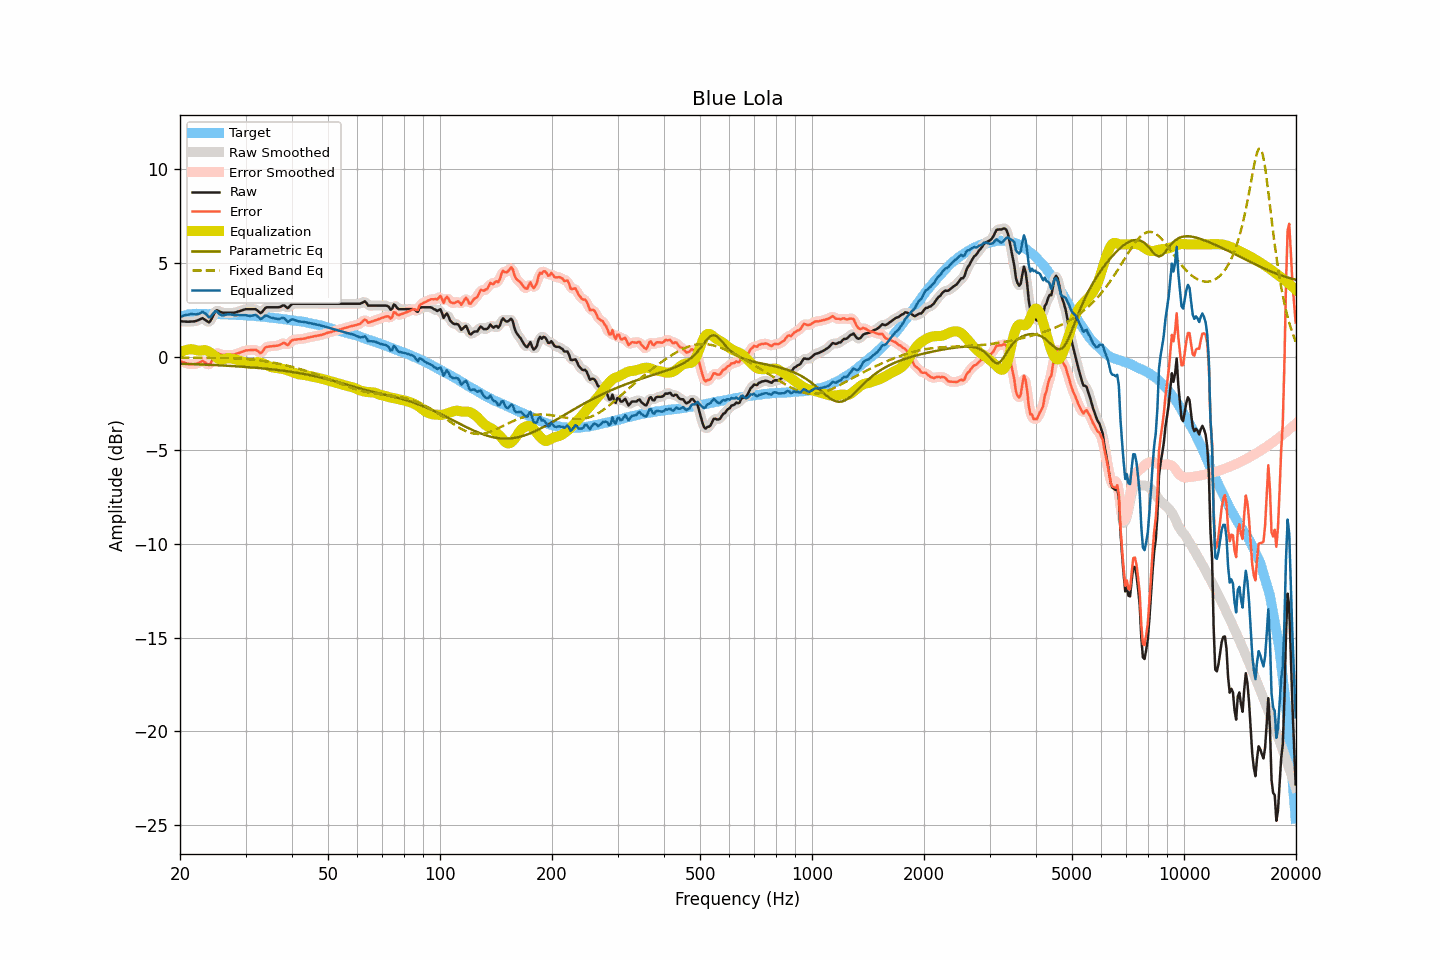

Data behind this chart, as committed beside it:
frequency, raw, smoothed, error, error_smoothed, equalization, parametric_eq, fixed_band_eq, equalized_raw, equalized_smoothed, target
20.00, 1.89, 1.89, -0.23, -0.23, 0.22, -0.38, -0.05, 2.10, 2.11, 2.12
20.20, 1.89, 1.88, -0.26, -0.26, 0.26, -0.38, -0.05, 2.15, 2.15, 2.15
20.40, 1.88, 1.88, -0.30, -0.30, 0.30, -0.38, -0.05, 2.18, 2.18, 2.18
20.61, 1.88, 1.87, -0.32, -0.33, 0.34, -0.39, -0.05, 2.21, 2.21, 2.20
20.81, 1.87, 1.87, -0.36, -0.36, 0.36, -0.39, -0.05, 2.23, 2.23, 2.23
21.02, 1.87, 1.87, -0.39, -0.38, 0.38, -0.39, -0.05, 2.25, 2.25, 2.25
21.23, 1.87, 1.87, -0.40, -0.40, 0.39, -0.39, -0.05, 2.26, 2.26, 2.26
21.44, 1.88, 1.87, -0.40, -0.40, 0.40, -0.40, -0.05, 2.28, 2.27, 2.27
21.66, 1.88, 1.88, -0.41, -0.40, 0.39, -0.40, -0.05, 2.27, 2.27, 2.28
21.87, 1.89, 1.89, -0.39, -0.40, 0.38, -0.40, -0.05, 2.26, 2.26, 2.28
22.09, 1.91, 1.91, -0.38, -0.38, 0.35, -0.41, -0.05, 2.26, 2.26, 2.29
22.31, 1.94, 1.94, -0.35, -0.35, 0.33, -0.41, -0.06, 2.27, 2.27, 2.29
22.54, 1.98, 1.99, -0.31, -0.31, 0.32, -0.41, -0.06, 2.30, 2.31, 2.29
22.76, 2.02, 2.02, -0.27, -0.27, 0.33, -0.42, -0.06, 2.35, 2.35, 2.29
22.99, 2.06, 2.03, -0.22, -0.25, 0.34, -0.42, -0.06, 2.40, 2.37, 2.28
23.22, 2.00, 2.01, -0.28, -0.27, 0.35, -0.42, -0.06, 2.35, 2.35, 2.28
23.45, 1.95, 1.94, -0.33, -0.34, 0.34, -0.43, -0.06, 2.29, 2.28, 2.28
23.69, 1.89, 1.87, -0.39, -0.40, 0.32, -0.43, -0.06, 2.20, 2.19, 2.28
23.92, 1.83, 1.87, -0.45, -0.41, 0.27, -0.43, -0.06, 2.10, 2.14, 2.28
24.16, 1.92, 1.93, -0.37, -0.35, 0.21, -0.44, -0.06, 2.13, 2.15, 2.29
24.40, 2.09, 2.08, -0.19, -0.20, 0.15, -0.44, -0.06, 2.24, 2.23, 2.28
24.65, 2.26, 2.26, -0.02, -0.01, 0.08, -0.45, -0.06, 2.33, 2.34, 2.27
24.89, 2.43, 2.40, 0.16, 0.12, 0.00, -0.45, -0.06, 2.43, 2.40, 2.27
25.14, 2.48, 2.46, 0.21, 0.19, -0.07, -0.45, -0.06, 2.41, 2.39, 2.27
25.39, 2.44, 2.45, 0.17, 0.18, -0.12, -0.46, -0.06, 2.32, 2.33, 2.27
25.65, 2.40, 2.40, 0.13, 0.14, -0.15, -0.46, -0.07, 2.25, 2.25, 2.27
25.91, 2.36, 2.37, 0.10, 0.10, -0.15, -0.47, -0.07, 2.20, 2.21, 2.26
26.16, 2.35, 2.35, 0.09, 0.09, -0.14, -0.47, -0.07, 2.21, 2.21, 2.26
26.43, 2.35, 2.34, 0.09, 0.09, -0.11, -0.48, -0.07, 2.24, 2.23, 2.26
26.69, 2.35, 2.35, 0.09, 0.09, -0.09, -0.48, -0.07, 2.26, 2.25, 2.26
26.96, 2.35, 2.35, 0.09, 0.09, -0.08, -0.49, -0.07, 2.26, 2.26, 2.25
27.23, 2.35, 2.35, 0.09, 0.10, -0.09, -0.49, -0.08, 2.26, 2.26, 2.25
27.50, 2.35, 2.34, 0.10, 0.10, -0.10, -0.50, -0.08, 2.25, 2.25, 2.25
27.77, 2.35, 2.35, 0.11, 0.10, -0.11, -0.50, -0.08, 2.24, 2.23, 2.24
28.05, 2.35, 2.36, 0.11, 0.12, -0.13, -0.51, -0.09, 2.22, 2.23, 2.24
28.33, 2.38, 2.38, 0.15, 0.15, -0.15, -0.51, -0.09, 2.22, 2.22, 2.23
28.62, 2.41, 2.40, 0.18, 0.18, -0.18, -0.52, -0.09, 2.23, 2.22, 2.23
28.90, 2.43, 2.43, 0.20, 0.21, -0.21, -0.52, -0.10, 2.22, 2.22, 2.22
29.19, 2.46, 2.46, 0.25, 0.24, -0.24, -0.53, -0.10, 2.22, 2.22, 2.21
29.48, 2.49, 2.49, 0.27, 0.27, -0.27, -0.54, -0.11, 2.22, 2.22, 2.22
29.78, 2.52, 2.52, 0.31, 0.31, -0.30, -0.54, -0.12, 2.22, 2.22, 2.21
30.08, 2.54, 2.53, 0.33, 0.33, -0.32, -0.55, -0.12, 2.21, 2.21, 2.21
30.38, 2.54, 2.54, 0.34, 0.34, -0.34, -0.56, -0.13, 2.19, 2.19, 2.20
30.68, 2.54, 2.54, 0.34, 0.35, -0.36, -0.56, -0.14, 2.18, 2.18, 2.19
30.99, 2.54, 2.54, 0.36, 0.35, -0.36, -0.57, -0.14, 2.18, 2.18, 2.18
31.30, 2.54, 2.54, 0.36, 0.36, -0.34, -0.58, -0.15, 2.19, 2.20, 2.18
31.61, 2.54, 2.54, 0.36, 0.37, -0.32, -0.58, -0.16, 2.21, 2.22, 2.18
31.93, 2.54, 2.52, 0.37, 0.36, -0.31, -0.59, -0.17, 2.23, 2.22, 2.16
32.24, 2.48, 2.47, 0.32, 0.31, -0.30, -0.60, -0.18, 2.18, 2.17, 2.15
32.57, 2.41, 2.40, 0.26, 0.25, -0.30, -0.61, -0.19, 2.11, 2.10, 2.15
32.89, 2.33, 2.36, 0.18, 0.22, -0.32, -0.61, -0.21, 2.01, 2.05, 2.15
33.22, 2.38, 2.40, 0.24, 0.26, -0.34, -0.62, -0.22, 2.04, 2.06, 2.13
33.55, 2.49, 2.48, 0.36, 0.35, -0.37, -0.63, -0.23, 2.12, 2.11, 2.13
33.89, 2.60, 2.57, 0.48, 0.45, -0.41, -0.64, -0.24, 2.19, 2.17, 2.12
34.23, 2.64, 2.63, 0.52, 0.52, -0.45, -0.65, -0.26, 2.19, 2.18, 2.12
34.57, 2.64, 2.65, 0.54, 0.54, -0.49, -0.66, -0.27, 2.14, 2.15, 2.10
34.92, 2.64, 2.64, 0.55, 0.55, -0.53, -0.66, -0.29, 2.11, 2.11, 2.09
35.27, 2.64, 2.64, 0.55, 0.56, -0.56, -0.67, -0.30, 2.08, 2.08, 2.09
35.62, 2.64, 2.64, 0.57, 0.57, -0.58, -0.68, -0.32, 2.06, 2.06, 2.07
35.97, 2.64, 2.64, 0.58, 0.57, -0.60, -0.69, -0.34, 2.04, 2.04, 2.06
... 635 more rows
